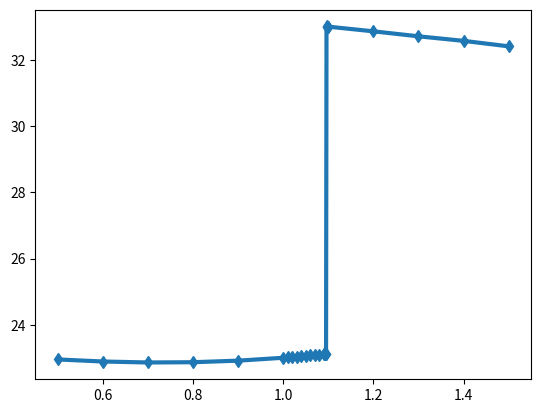

The script that saved this image: (Note: this script raises an exception after producing the figure.)
import csv
from pylab import *
import matplotlib.pyplot as plt

## Old Data (coarser time discretation)
#Data = [
#        [0.5, 22.95678499, 0.21],
#        [0.6, 22.89465497, 0.35],
#        [0.7, 22.86525998, 0.55],
#        [0.8, 22.87307081, 0.88],
#        [0.9, 22.92027478, 1.52],
#        [1.0, 23.00728656, 3.43],
#        [1.01, 23.01790565, 4.39],
#        [1.02, 23.02892059, 5.3],
#        [1.03, 23.04032154, 5.38],
#        [1.04, 23.05197395, 6.32],
#        [1.05, 23.06419045, 7.30],
#        [1.06, 23.0766847, 8.32],
#        [1.07, 23.0894524, 10.31],
#        [1.08, 23.10262915, 13.44],
#        [1.09, 23.11619359, 24.43],
#        [1.1, 33.00051755, -1],
#        [1.2, 32.85992495, -1],
#        [1.3, 32.70922517, -1],
#        [1.4, 32.57215187, -1],
#        [1.5, 32.40689058, -1]
#       ]

# [C, final energy, fusion time]
Data = [
        [0.5, 22.95678393, 0.21],
        [0.6, 22.8946556, 0.35],
        [0.7, 22.86526009, 0.56],
        [0.8, 22.87307092, 0.89],
        [0.9, 22.92027424, 1.55],
        [1.0, 23.00728655, 3.29],
        [1.01, 23.01790565, 3.64],
        [1.02, 23.02891986, 4.07],
        [1.03, 23.04032154, 4.60],
        [1.04, 23.05197434, 5.30],
        [1.05, 23.06419045, 6.18],
        [1.06, 23.07668505, 7.80],
        [1.07, 23.08945241, 10.24],
        [1.08, 23.10262949, 13.22],
        [1.09, 23.11619357, 24.48],
        [1.091, 23.11770407, 27.56],
        [1.092, 23.11904568, 31.44],
        [1.093, 23.12038767, 37.79],
        [1.094, 23.12173266, 48.89],
        [1.095, 23.12308115, 85.49],
        [1.096, 33.00629998, -1],
        [1.097, 33.00556329, -1],
        [1.098, 33.00430197, -1],
        [1.099, 33.00296753, -1],
        [1.1, 33.00051786, -1],
        [1.2, 32.85992495, -1],
        [1.3, 32.70922511, -1],
        [1.4, 32.57215184, -1],
        [1.5, 32.40689058, -1]
    ]


DataT = array(Data).transpose()
plt.plot(DataT[0],DataT[1], linestyle="-", marker="d", linewidth=3, label="Final Energy E")

DataFilteredT = array(filter(lambda dat: dat[2] > 0, Data)).transpose()
plt.plot(DataFilteredT[0],DataFilteredT[2], linestyle="-", marker="o", linewidth=3, label="Fusion Time t")

plt.axvspan(0.5, 1.095, facecolor='0.5', alpha=0.5)
plt.text(0.8, 10, "2 Defects", horizontalalignment='center')
plt.text(1.3, 10, "4 Defects", horizontalalignment='center')

xlim(0.5,1.5)
xlabel("Shift C")
ylabel("Energy E / Time t")
title("Nonic Surfaces (with fixed proportion factor r=0.95)")
legend()
plt.show()
